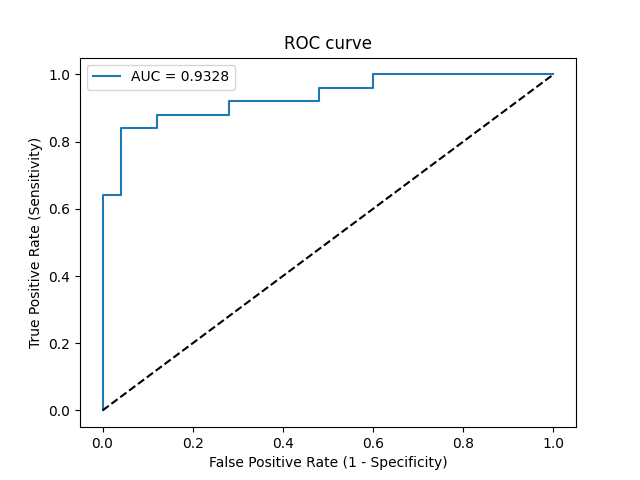

Source data for this figure (header and first rows):
Threshold, Sensitivity, Specificity, NPV, PPV
inf, 0.0, 1.0, 0.5, 0
0.9994, 0.04, 1.0, 0.5102, 1.0
0.9038, 0.64, 1.0, 0.7353, 1.0
0.807, 0.64, 0.96, 0.7273, 0.9412
0.5849, 0.84, 0.96, 0.8571, 0.9545
0.532, 0.84, 0.88, 0.8462, 0.875
0.5109, 0.88, 0.88, 0.88, 0.88
0.4101, 0.88, 0.72, 0.8571, 0.7586
0.3584, 0.92, 0.72, 0.9, 0.7667
0.2179, 0.92, 0.52, 0.8667, 0.6571
0.156, 0.96, 0.52, 0.9286, 0.6667
0.09421, 0.96, 0.4, 0.9091, 0.6154
0.05967, 1.0, 0.4, 1.0, 0.625
0.0004279, 1.0, 0.0, 0, 0.5
